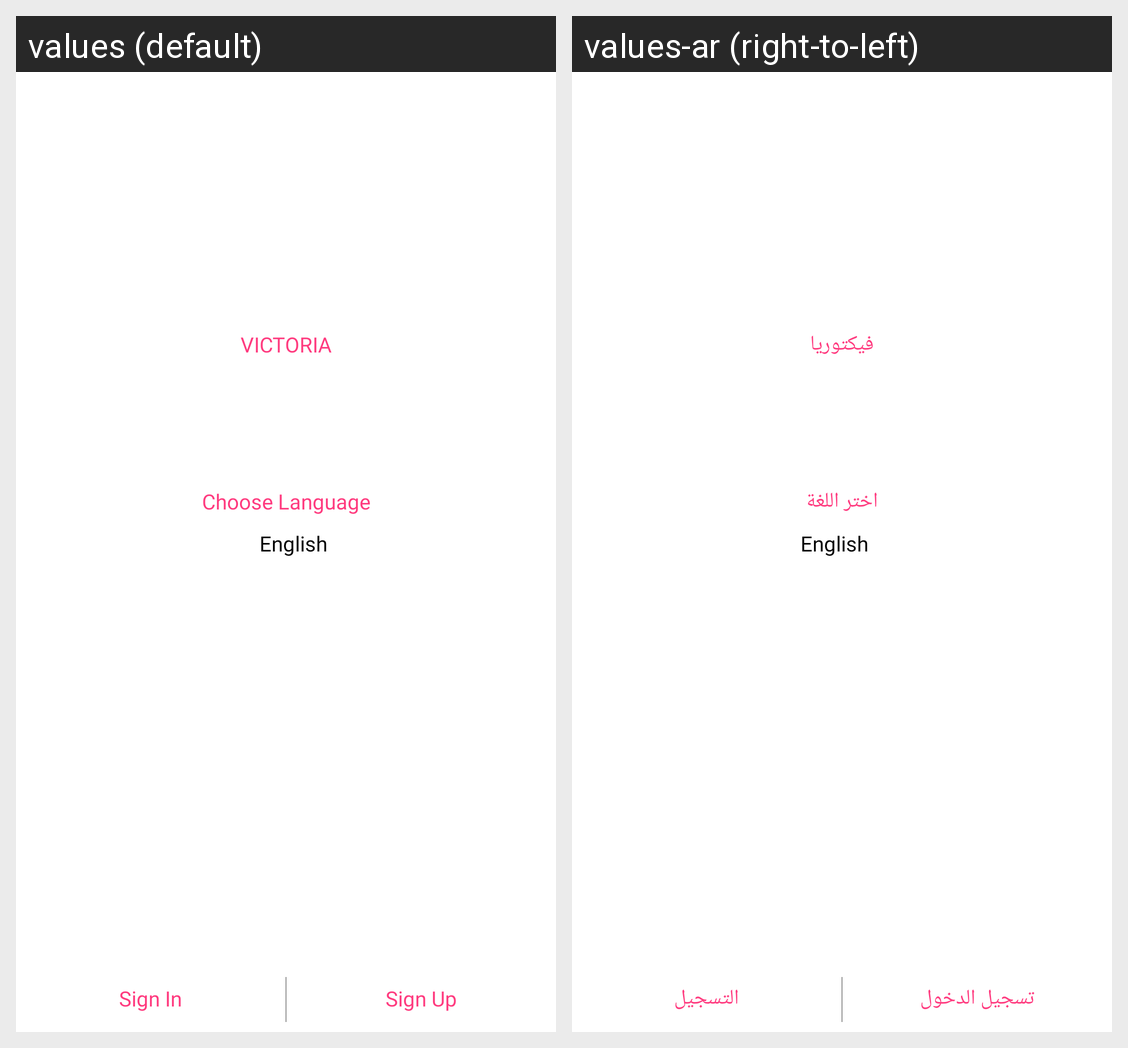

The same Android screen rendered under two of its app's locales, left to right. List the strings drawn on it with the default value and each locale's translation.
Android screen res/layout/fragment_start_layout.xml rendered under 2 locales, left to right: values (default), values-ar (right-to-left). Device: Nexus 5 (rendered at 1080×1920; each locale shown at half size, 540×960, under a caption strip naming it); theme AppTheme.
Strings drawn on this screen, with the default value and each locale's value (text and hints the layout hard-codes, and strings that could not be matched under every locale, appear in the picture but are not listed):

app_name
  values: Victoria
  values-ar: فيكتوريا

label_choose_language
  values: Choose Language
  values-ar: اختر اللغة

label_english
  values: English
  values-ar: English

label_sign_up
  values: Sign Up
  values-ar: التسجيل

label_sign_in
  values: Sign In
  values-ar: تسجيل الدخول
